Run: headless pygame with SDL's dummy video driver; simulated clock (each Clock.tick advances the game by its frame time, no real sleeping); random seed 0; keys injected as events and as key.get_pressed() state; no mouse input.
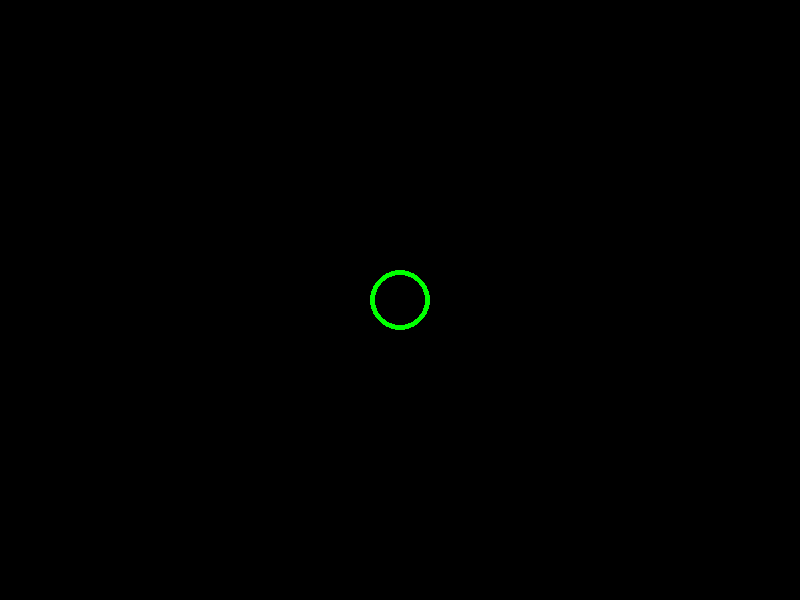
Frame 1 of 4 · flips 1–60 · no input
Frame 2 of 4 · flips 61–180 · tapped SPACE, RETURN · held RIGHT (→), D · screen unchanged from frame 1, image omitted
Frame 3 of 4 · flips 181–300 · held DOWN (↓), S · screen unchanged from frame 2, image omitted
Frame 4 of 4 · flips 301–420 · held LEFT (←), A, UP (↑), W · screen unchanged from frame 3, image omitted

The pygame program that drew these frames:

import pygame
# Importujemo moduo koji zna sve dugmice na tastaturi
from pygame.locals import *

pygame.init()

# Pravimo nas ekran
prozor = pygame.display.set_mode((800, 600))

# Glavna petlja
program_radi = True
while program_radi == True:
    # 1. Obradjujemo ulaz korisnika
    for event in pygame.event.get():
        # [w, LCTRL, d, QUIT]
        # Pritisnuto X dugme na prozoru
        if event.type == pygame.QUIT:
            program_radi = False
        if event.type == pygame.KEYDOWN:
            # Proveravamo da ali je pritisnut ESC
            if event.key == K_ESCAPE:
                program_radi = False
                
    # 2. Azuriramo stanja svih objekata
    # Prozor na koji crtamo
    prozor.fill(pygame.Color("black"))
    # Crtamo krug n nzem prozoru
    pygame.draw.circle(prozor, pygame.Color(0, 255, 0), (400, 300), 30, 5)

    # 3. Pustamo frejm
    pygame.display.flip()

pygame.quit()
